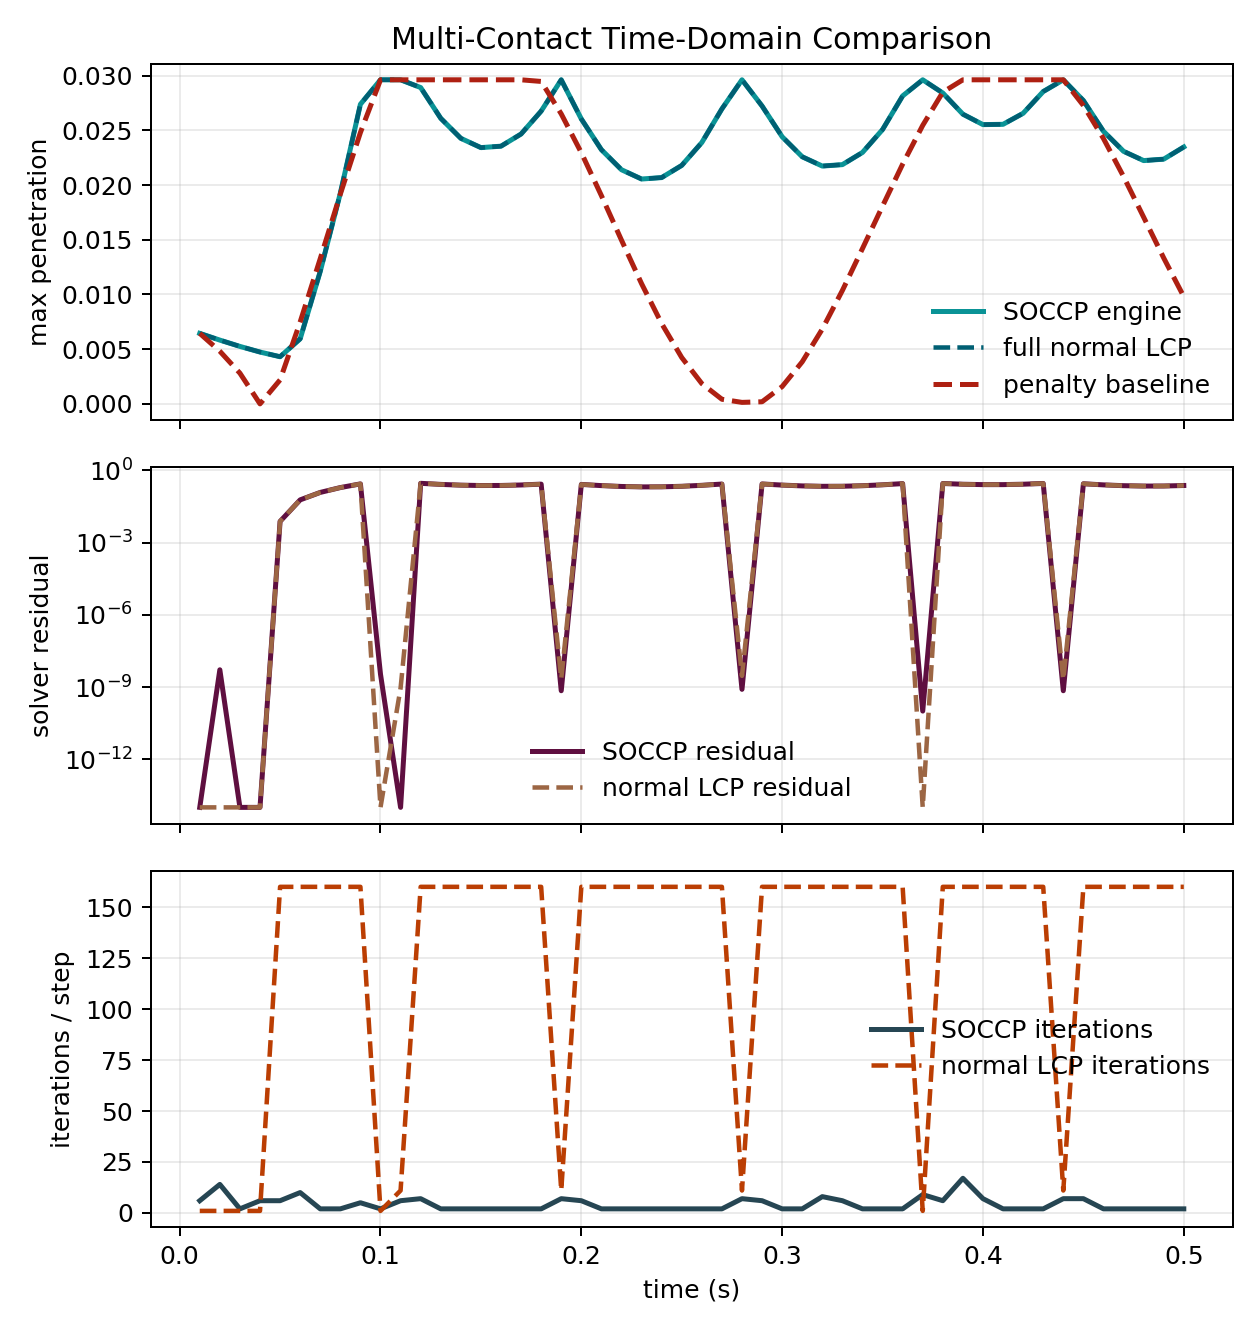

Data behind this chart, as committed beside it:
time, soccp_penetration, normal_lcp_penetration, penalty_penetration, soccp_residual, normal_lcp_residual, soccp_scaled_residual, normal_lcp_scaled_residual, soccp_complementarity, normal_lcp_complementarity, soccp_iterations, normal_lcp_iterations, soccp_energy, normal_lcp_energy, penalty_energy
0.01, 0.006444, 0.006444, 0.006444, 0.0000000000, 0.0000000000, 0.0000000000, 0.0000000000, 0.0000000000, 0.0000000000, 6, 1, 0.06394, 0.06394, 0.142
0.02, 0.00583, 0.00583, 0.004813, 0.0000000052, 0.0000000000, 0.0000000052, 0.0000000000, 0.0000000052, 0.0000000000, 14, 1, 0.2227, 0.2227, 0.3699
0.03, 0.005253, 0.005253, 0.002806, 0.0000000000, 0.0000000000, 0.0000000000, 0.0000000000, 0.0000000000, 0.0000000000, 2, 1, 0.4874, 0.4874, 0.6346
0.04, 0.004738, 0.004738, 0.0000000000, 0.0000000000, 0.0000000000, 0.0000000000, 0.0000000000, 0.0000000000, 0.0000000000, 6, 1, 0.8597, 0.8597, 1.005
0.05, 0.00431, 0.00431, 0.002192, 0.007574, 0.007574, 0.0000000028, 0.00008081, 0.0000000000, 0.00008081, 6, 160, 1.367, 1.367, 1.404
0.06, 0.005945, 0.005945, 0.00749, 0.05945, 0.05945, 0.0000000220, 0.05945, 0.0000000000, 0.05945, 10, 160, 1.949, 1.949, 1.677
0.07, 0.01211, 0.01211, 0.01328, 0.1211, 0.1211, 0.0000000449, 0.1211, 0.0000000000, 0.1211, 2, 160, 2.637, 2.637, 1.753
0.08, 0.01926, 0.01926, 0.01918, 0.1926, 0.1926, 0.0000000714, 0.1926, 0.0000000000, 0.1926, 2, 160, 3.431, 3.431, 1.615
0.09, 0.02739, 0.02739, 0.02481, 0.2739, 0.2739, 0.0000000112, 0.2739, 0.0000000000, 0.2739, 5, 160, 4.331, 4.331, 1.304
0.1, 0.02963, 0.02963, 0.02963, 0.0000000034, 0.0000000000, 0.0000000000, 0.0000000000, 0.0000000000, 0.0000000000, 2, 1, 0.9631, 0.9631, 0.6881
0.11, 0.02963, 0.02963, 0.02963, 0.0000000000, 0.0000000009, 0.0000000000, 0.0000000000, 0.0000000000, 0.0000000000, 6, 11, 0.8106, 0.8106, 0.3604
0.12, 0.02892, 0.02892, 0.02963, 0.2893, 0.2892, 0.0000000000, 0.2892, 0.0000000000, 0.2892, 7, 160, 0.4496, 0.4496, 0.2424
0.13, 0.02611, 0.02611, 0.02963, 0.261, 0.2611, 0.0000000000, 0.2611, 0.0000000000, 0.2611, 2, 160, 0.1943, 0.1943, 0.275
0.14, 0.02428, 0.02428, 0.02963, 0.2427, 0.2428, 0.0000000000, 0.2428, 0.0000000000, 0.2428, 2, 160, 0.04499, 0.04499, 0.4156
0.15, 0.02343, 0.02343, 0.02963, 0.2344, 0.2343, 0.0000000000, 0.2343, 0.0000000000, 0.2343, 2, 160, 0.001494, 0.001494, 0.1489
0.16, 0.02356, 0.02356, 0.02963, 0.2356, 0.2356, 0.0000000000, 0.2356, 0.0000000000, 0.2356, 2, 160, 0.06386, 0.06386, 0.1518
0.17, 0.02467, 0.02467, 0.02963, 0.2468, 0.2467, 0.0000000000, 0.2467, 0.0000000000, 0.2467, 2, 160, 0.2321, 0.2321, 0.2759
0.18, 0.02677, 0.02677, 0.02948, 0.2676, 0.2677, 0.0000000000, 0.2677, 0.0000000000, 0.2677, 2, 160, 0.5062, 0.5062, 0.4995
0.19, 0.02963, 0.02963, 0.02651, 0.0000000007, 0.0000000022, 0.0000000000, 0.0000000000, 0.0000000000, 0.0000000000, 7, 11, 0.7953, 0.7953, 0.7168
0.2, 0.02605, 0.02605, 0.02296, 0.2605, 0.2605, 0.0000000280, 0.2605, 0.0000000016, 0.2605, 6, 160, 0.4379, 0.4379, 0.8777
0.21, 0.02324, 0.02324, 0.01904, 0.2324, 0.2324, 0.0000000250, 0.2324, 0.0000000000, 0.2324, 2, 160, 0.1864, 0.1864, 0.9454
0.22, 0.02141, 0.02141, 0.01497, 0.2141, 0.2141, 0.0000000230, 0.2141, 0.0000000000, 0.2141, 2, 160, 0.04069, 0.04069, 0.9045
0.23, 0.02056, 0.02056, 0.01099, 0.2056, 0.2056, 0.0000000221, 0.2056, 0.0000000000, 0.2056, 2, 160, 0.0008681, 0.0008681, 0.7645
0.24, 0.02069, 0.02069, 0.007342, 0.2069, 0.2069, 0.0000000223, 0.2069, 0.0000000000, 0.2069, 2, 160, 0.06691, 0.06691, 0.5577
0.25, 0.0218, 0.0218, 0.004236, 0.218, 0.218, 0.0000000235, 0.218, 0.0000000000, 0.218, 2, 160, 0.2388, 0.2388, 0.3317
0.26, 0.0239, 0.0239, 0.001854, 0.239, 0.239, 0.0000000257, 0.239, 0.0000000000, 0.239, 2, 160, 0.5166, 0.5166, 0.1384
0.27, 0.02697, 0.02697, 0.0004201, 0.2697, 0.2697, 0.0000000290, 0.2697, 0.0000000000, 0.2697, 2, 160, 0.9002, 0.9002, 0.02241
0.28, 0.02963, 0.02963, 0.0001352, 0.0000000008, 0.0000000029, 0.0000000000, 0.0000000000, 0.0000000004, 0.0000000000, 7, 11, 0.7916, 0.7916, 0.008948
0.29, 0.02723, 0.02723, 0.0001912, 0.2723, 0.2723, 0.0000000240, 0.2723, 0.0000000002, 0.2723, 6, 160, 0.4351, 0.4351, 0.0996
0.3, 0.02442, 0.02442, 0.001579, 0.2442, 0.2442, 0.0000000216, 0.2442, 0.0000000000, 0.2442, 2, 160, 0.1845, 0.1845, 0.2727
0.31, 0.02259, 0.02259, 0.003845, 0.2259, 0.2259, 0.0000000199, 0.2259, 0.0000000000, 0.2259, 2, 160, 0.03981, 0.03981, 0.487
0.32, 0.02174, 0.02174, 0.00684, 0.2174, 0.2174, 0.0000000192, 0.2174, 0.0000000000, 0.2174, 8, 160, 0.0009337, 0.0009337, 0.6931
0.33, 0.02187, 0.02187, 0.01037, 0.2187, 0.2187, 0.0000000193, 0.2187, 0.0000000000, 0.2187, 6, 160, 0.06792, 0.06792, 0.8462
0.34, 0.02299, 0.02299, 0.0142, 0.2299, 0.2299, 0.0000000203, 0.2299, 0.0000000000, 0.2299, 2, 160, 0.2408, 0.2408, 0.9177
0.35, 0.02508, 0.02508, 0.01809, 0.2508, 0.2508, 0.0000000221, 0.2508, 0.0000000000, 0.2508, 2, 160, 0.5195, 0.5195, 0.8694
0.36, 0.02816, 0.02816, 0.02192, 0.2816, 0.2816, 0.0000000249, 0.2816, 0.0000000000, 0.2816, 2, 160, 0.904, 0.904, 0.7312
0.37, 0.02963, 0.02963, 0.02546, 0.0000000001, 0.0000000000, 0.0000000000, 0.0000000000, 0.0000000001, 0.0000000000, 9, 1, 0.8448, 0.8448, 0.532
0.38, 0.02842, 0.02842, 0.0285, 0.2842, 0.2842, 0.0000000028, 0.001622, 0.0000000000, 0.001622, 6, 160, 0.2256, 0.2256, 0.3159
0.39, 0.02649, 0.02649, 0.02963, 0.2649, 0.2649, 0.0000000026, 0.2649, 0.0000000009, 0.2649, 17, 160, 0.06151, 0.06151, 0.12
0.4, 0.02553, 0.02553, 0.02963, 0.2553, 0.2553, 0.0000000025, 0.2553, 0.0000000000, 0.2553, 7, 160, 0.003298, 0.003298, 0.01636
0.41, 0.02556, 0.02556, 0.02963, 0.2556, 0.2556, 0.0000000025, 0.2556, 0.0000000000, 0.2556, 2, 160, 0.05095, 0.05095, 0.004612
0.42, 0.02657, 0.02657, 0.02963, 0.2657, 0.2657, 0.0000000026, 0.2657, 0.0000000000, 0.2657, 2, 160, 0.2045, 0.2045, 0.06008
0.43, 0.02856, 0.02856, 0.02963, 0.2856, 0.2856, 0.0000000028, 0.2856, 0.0000000000, 0.2856, 2, 160, 0.4638, 0.4638, 0.1708
0.44, 0.02963, 0.02963, 0.02963, 0.0000000007, 0.0000000020, 0.0000000000, 0.0000000000, 0.0000000005, 0.0000000000, 7, 11, 0.8055, 0.8055, 0.3168
0.45, 0.02773, 0.02773, 0.02728, 0.2773, 0.2773, 0.0000000327, 0.2773, 0.0000000000, 0.2773, 7, 160, 0.4456, 0.4456, 0.5083
0.46, 0.02492, 0.02492, 0.02426, 0.2492, 0.2492, 0.0000000294, 0.2492, 0.0000000000, 0.2492, 2, 160, 0.1916, 0.1916, 0.6744
0.47, 0.02309, 0.02309, 0.02078, 0.2309, 0.2309, 0.0000000272, 0.2309, 0.0000000000, 0.2309, 2, 160, 0.04343, 0.04343, 0.7765
0.48, 0.02224, 0.02224, 0.01707, 0.2224, 0.2224, 0.0000000262, 0.2224, 0.0000000000, 0.2224, 2, 160, 0.001135, 0.001135, 0.7912
0.49, 0.02237, 0.02237, 0.01334, 0.2237, 0.2237, 0.0000000264, 0.2237, 0.0000000000, 0.2237, 2, 160, 0.0647, 0.0647, 0.7153
0.5, 0.02349, 0.02349, 0.009801, 0.2349, 0.2349, 0.0000000277, 0.2349, 0.0000000000, 0.2349, 2, 160, 0.2341, 0.2341, 0.5664
